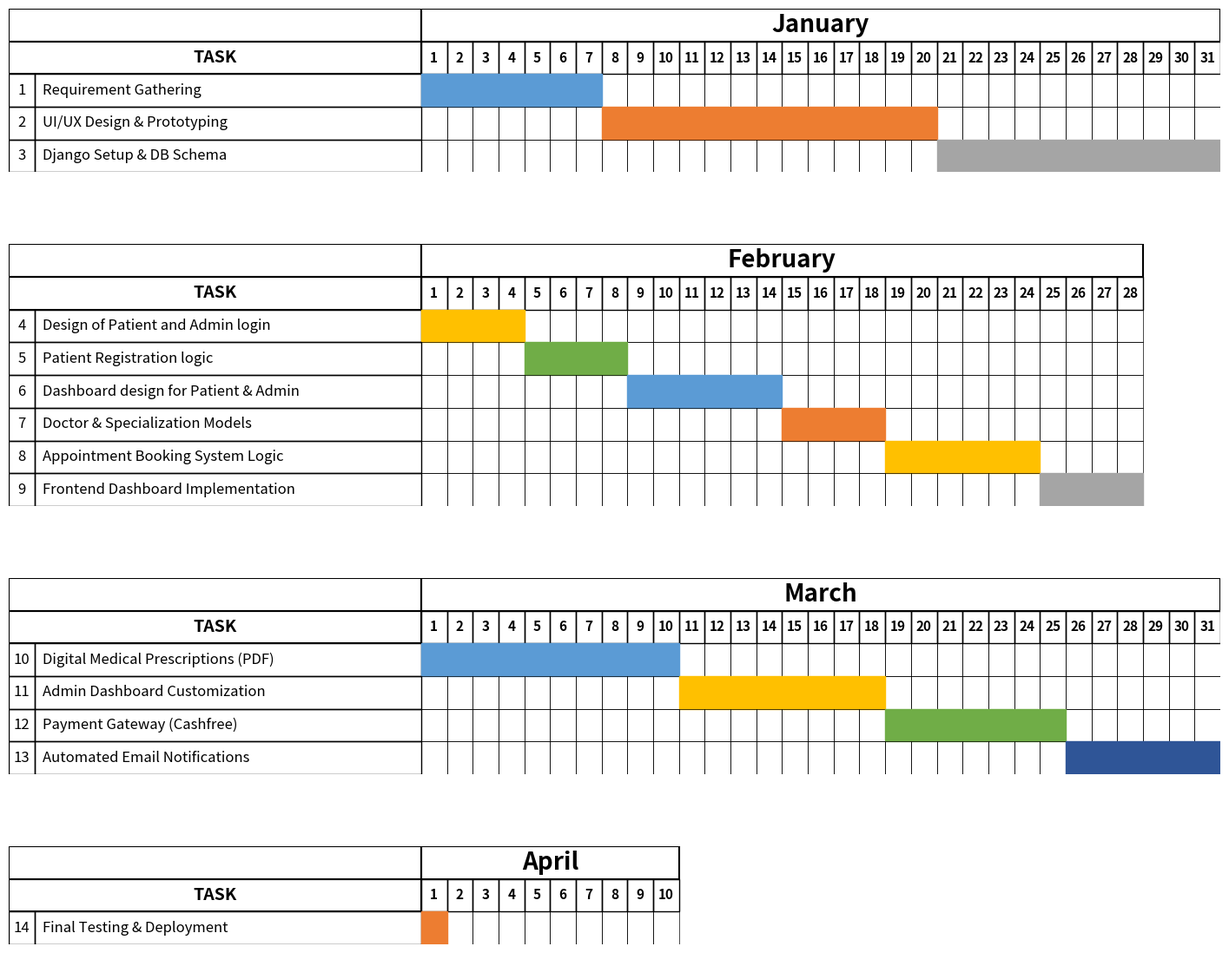

The script that saved this image:
import matplotlib.pyplot as plt
import matplotlib.patches as patches

months_data = [
    {
        "month": "January",
        "days": 31,
        "tasks": [
            {"id": 1, "name": "Requirement Gathering", "start": 1, "end": 7, "color": "#5b9bd5"},
            {"id": 2, "name": "UI/UX Design & Prototyping", "start": 8, "end": 20, "color": "#ed7d31"},
            {"id": 3, "name": "Django Setup & DB Schema", "start": 21, "end": 31, "color": "#a5a5a5"}
        ]
    },
    {
        "month": "February",
        "days": 28,
        "tasks": [
            {"id": 4, "name": "Design of Patient and Admin login", "start": 1, "end": 4, "color": "#ffc000"},
            {"id": 5, "name": "Patient Registration logic", "start": 5, "end": 8, "color": "#70ad47"},
            {"id": 6, "name": "Dashboard design for Patient & Admin", "start": 9, "end": 14, "color": "#5b9bd5"},
            {"id": 7, "name": "Doctor & Specialization Models", "start": 15, "end": 18, "color": "#ed7d31"},
            {"id": 8, "name": "Appointment Booking System Logic", "start": 19, "end": 24, "color": "#ffc000"},
            {"id": 9, "name": "Frontend Dashboard Implementation", "start": 25, "end": 28, "color": "#a5a5a5"}
        ]
    },
    {
        "month": "March",
        "days": 31,
        "tasks": [
            {"id": 10, "name": "Digital Medical Prescriptions (PDF)", "start": 1, "end": 10, "color": "#5b9bd5"},
            {"id": 11, "name": "Admin Dashboard Customization", "start": 11, "end": 18, "color": "#ffc000"},
            {"id": 12, "name": "Payment Gateway (Cashfree)", "start": 19, "end": 25, "color": "#70ad47"},
            {"id": 13, "name": "Automated Email Notifications", "start": 26, "end": 31, "color": "#2f5597"}
        ]
    },
    {
        "month": "April",
        "days": 10, # Show 10 days for April to keep it looking like a table
        "tasks": [
            {"id": 14, "name": "Final Testing & Deployment", "start": 1, "end": 1, "color": "#ed7d31"}
        ]
    }
]

# Calculate height ratios based on number of tasks in each month
height_ratios = [len(m['tasks']) + 2 for m in months_data]
fig, axes = plt.subplots(4, 1, figsize=(18, 14), gridspec_kw={'height_ratios': height_ratios})
plt.subplots_adjust(hspace=0.4)

task_col_width = 16
id_col_width = 1

for ax, month_data in zip(axes, months_data):
    # Set fixed aspect ratio to ensure squares are somewhat consistent
    ax.set_xlim(0, task_col_width + 31)
    num_tasks = len(month_data['tasks'])
    ax.set_ylim(0, num_tasks + 2)
    ax.axis('off')
    
    days = month_data['days']
    tasks = month_data['tasks']
    
    # Draw empty box above TASK
    ax.add_patch(patches.Rectangle((0, num_tasks+1), task_col_width, 1, fill=False, edgecolor='black', lw=1.5))
    
    # Draw Month Header
    ax.add_patch(patches.Rectangle((task_col_width, num_tasks+1), days, 1, fill=False, edgecolor='black', lw=1.5))
    ax.text(task_col_width + days/2, num_tasks+1.5, month_data['month'], ha='center', va='center', fontsize=20, fontweight='bold')
    
    # Draw TASK Header
    ax.add_patch(patches.Rectangle((0, num_tasks), task_col_width, 1, fill=False, edgecolor='black', lw=1.5))
    ax.text(task_col_width/2, num_tasks+0.5, "TASK", ha='center', va='center', fontsize=14, fontweight='bold')
    
    # Draw Day Numbers
    for d in range(1, days + 1):
        ax.add_patch(patches.Rectangle((task_col_width + d - 1, num_tasks), 1, 1, fill=False, edgecolor='black', lw=1))
        ax.text(task_col_width + d - 0.5, num_tasks+0.5, str(d), ha='center', va='center', fontsize=11, fontweight='bold')
        
    # Draw Tasks
    for i, task in enumerate(tasks):
        y = num_tasks - i - 1
        
        # ID Box
        ax.add_patch(patches.Rectangle((0, y), id_col_width, 1, fill=False, edgecolor='black', lw=1))
        ax.text(id_col_width/2, y+0.5, str(task['id']), ha='center', va='center', fontsize=12)
        
        # Name Box
        ax.add_patch(patches.Rectangle((id_col_width, y), task_col_width - id_col_width, 1, fill=False, edgecolor='black', lw=1))
        ax.text(id_col_width + 0.3, y+0.5, task['name'], ha='left', va='center', fontsize=12)
        
        # Day Grid
        for d in range(1, days + 1):
            ax.add_patch(patches.Rectangle((task_col_width + d - 1, y), 1, 1, fill=False, edgecolor='black', lw=0.5))
            
        # Fill Task Bar
        start_idx = task['start'] - 1
        duration = task['end'] - task['start'] + 1
        ax.add_patch(patches.Rectangle((task_col_width + start_idx, y), duration, 1, fill=True, color=task['color'], edgecolor='black', lw=1))

plt.savefig('month_wise_gantt.png', dpi=300, bbox_inches='tight', facecolor='white')
print("Month-wise Gantt chart saved.")
